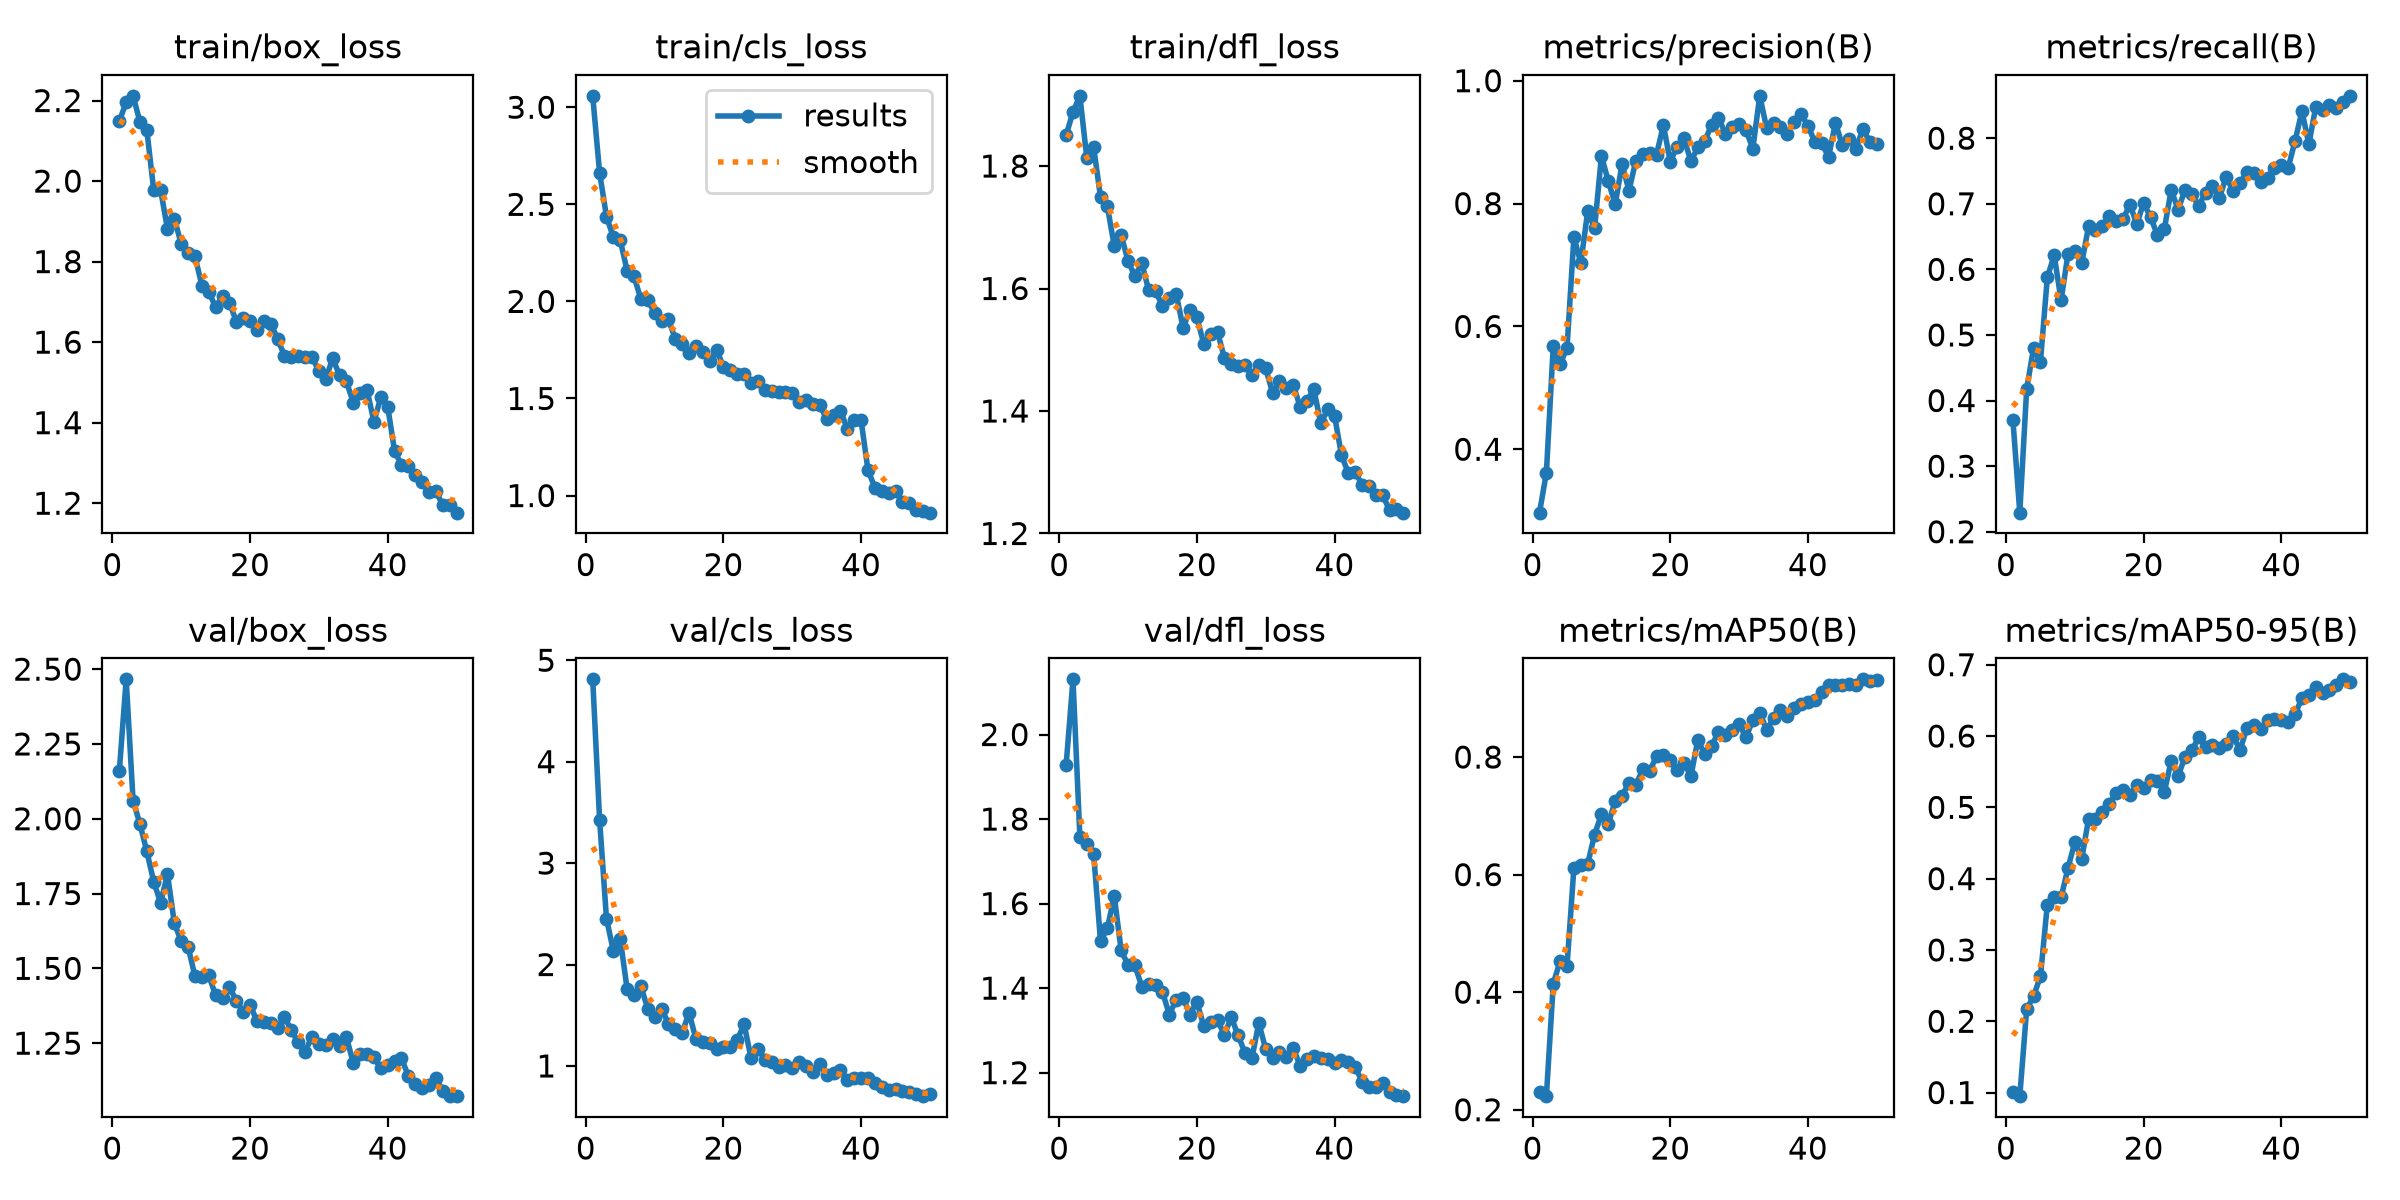

The table this chart was drawn from, first rows:
epoch, time, train/box_loss, train/cls_loss, train/dfl_loss, metrics/precision(B), metrics/recall(B), metrics/mAP50(B), metrics/mAP50-95(B), val/box_loss, val/cls_loss, val/dfl_loss, lr/pg0, lr/pg1, lr/pg2
1, 66.65, 2.149, 3.059, 1.85, 0.2968, 0.3705, 0.2303, 0.1004, 2.159, 4.812, 1.927, 0.0006635, 0.0006635, 0.0006635
2, 125.3, 2.195, 2.663, 1.888, 0.362, 0.2291, 0.2231, 0.09497, 2.466, 3.43, 2.131, 0.001304, 0.001304, 0.001304
3, 184, 2.212, 2.437, 1.915, 0.5685, 0.4173, 0.4144, 0.2171, 2.061, 2.453, 1.759, 0.001918, 0.001918, 0.001918
4, 242.9, 2.147, 2.331, 1.814, 0.5385, 0.4801, 0.4533, 0.2351, 1.982, 2.135, 1.742, 0.001881, 0.001881, 0.001881
5, 302, 2.127, 2.315, 1.831, 0.5655, 0.4589, 0.445, 0.2629, 1.891, 2.252, 1.718, 0.001842, 0.001842, 0.001842
6, 363.3, 1.977, 2.159, 1.749, 0.7456, 0.5877, 0.6117, 0.3634, 1.79, 1.757, 1.511, 0.001802, 0.001802, 0.001802
7, 420.8, 1.978, 2.129, 1.734, 0.7032, 0.6215, 0.6162, 0.3744, 1.719, 1.702, 1.543, 0.001762, 0.001762, 0.001762
8, 479.9, 1.881, 2.011, 1.669, 0.7873, 0.5529, 0.618, 0.3736, 1.815, 1.787, 1.618, 0.001723, 0.001723, 0.001723
9, 537.1, 1.907, 2.009, 1.687, 0.7596, 0.6232, 0.6682, 0.4147, 1.65, 1.564, 1.489, 0.001683, 0.001683, 0.001683
10, 595.9, 1.843, 1.94, 1.645, 0.8776, 0.6275, 0.7024, 0.4512, 1.591, 1.483, 1.455, 0.001644, 0.001644, 0.001644
11, 654.6, 1.823, 1.9, 1.62, 0.8361, 0.6097, 0.6868, 0.4278, 1.571, 1.565, 1.454, 0.001604, 0.001604, 0.001604
12, 713.8, 1.813, 1.907, 1.642, 0.7991, 0.6656, 0.7252, 0.4842, 1.473, 1.417, 1.403, 0.001564, 0.001564, 0.001564
13, 773.4, 1.74, 1.807, 1.597, 0.8643, 0.66, 0.734, 0.4839, 1.472, 1.368, 1.41, 0.001525, 0.001525, 0.001525
14, 831.2, 1.725, 1.783, 1.595, 0.8209, 0.6664, 0.7566, 0.4928, 1.477, 1.33, 1.409, 0.001485, 0.001485, 0.001485
15, 889.3, 1.686, 1.732, 1.572, 0.8699, 0.6813, 0.7521, 0.5042, 1.409, 1.524, 1.391, 0.001446, 0.001446, 0.001446
16, 947.2, 1.714, 1.771, 1.585, 0.8802, 0.6734, 0.7796, 0.5207, 1.399, 1.264, 1.337, 0.001406, 0.001406, 0.001406
17, 1007, 1.698, 1.741, 1.591, 0.8831, 0.6769, 0.7763, 0.5245, 1.438, 1.235, 1.373, 0.001366, 0.001366, 0.001366
18, 1066, 1.651, 1.693, 1.536, 0.8796, 0.6986, 0.801, 0.5178, 1.392, 1.231, 1.377, 0.001327, 0.001327, 0.001327
19, 1125, 1.661, 1.752, 1.564, 0.9276, 0.6693, 0.8035, 0.5312, 1.355, 1.167, 1.337, 0.001287, 0.001287, 0.001287
20, 1253, 1.653, 1.661, 1.553, 0.8684, 0.7012, 0.7942, 0.5277, 1.378, 1.186, 1.368, 0.001248, 0.001248, 0.001248
21, 1303, 1.629, 1.648, 1.51, 0.8929, 0.6793, 0.7778, 0.5381, 1.323, 1.185, 1.31, 0.001208, 0.001208, 0.001208
22, 1353, 1.654, 1.627, 1.526, 0.906, 0.6525, 0.7894, 0.5375, 1.321, 1.258, 1.319, 0.001168, 0.001168, 0.001168
23, 1403, 1.646, 1.628, 1.529, 0.8689, 0.6613, 0.7675, 0.5214, 1.319, 1.41, 1.324, 0.001129, 0.001129, 0.001129
24, 1455, 1.609, 1.582, 1.487, 0.8916, 0.7212, 0.8287, 0.5655, 1.301, 1.08, 1.289, 0.001089, 0.001089, 0.001089
25, 1507, 1.566, 1.588, 1.476, 0.9013, 0.6911, 0.8052, 0.5437, 1.337, 1.172, 1.331, 0.00105, 0.00105, 0.00105
26, 1560, 1.563, 1.545, 1.474, 0.9282, 0.7207, 0.8189, 0.5705, 1.293, 1.062, 1.288, 0.00101, 0.00101, 0.00101
27, 1614, 1.566, 1.537, 1.475, 0.9397, 0.7146, 0.8426, 0.5801, 1.252, 1.041, 1.246, 0.0009704, 0.0009704, 0.0009704
28, 1663, 1.564, 1.531, 1.458, 0.9138, 0.6968, 0.8376, 0.598, 1.222, 0.9877, 1.234, 0.0009308, 0.0009308, 0.0009308
29, 1715, 1.564, 1.534, 1.475, 0.9249, 0.7171, 0.8453, 0.5848, 1.272, 1.013, 1.318, 0.0008912, 0.0008912, 0.0008912
30, 1765, 1.528, 1.526, 1.47, 0.9287, 0.7268, 0.8559, 0.5868, 1.248, 0.9829, 1.255, 0.0008516, 0.0008516, 0.0008516
31, 1815, 1.508, 1.483, 1.43, 0.9195, 0.7092, 0.8337, 0.583, 1.244, 1.042, 1.234, 0.000812, 0.000812, 0.000812
32, 1867, 1.56, 1.495, 1.448, 0.8896, 0.741, 0.8628, 0.5886, 1.264, 0.9957, 1.248, 0.0007724, 0.0007724, 0.0007724
33, 1918, 1.518, 1.472, 1.438, 0.9754, 0.7191, 0.8756, 0.5998, 1.239, 0.9387, 1.237, 0.0007328, 0.0007328, 0.0007328
34, 1968, 1.503, 1.467, 1.443, 0.9232, 0.7311, 0.8462, 0.5801, 1.27, 1.017, 1.258, 0.0006932, 0.0006932, 0.0006932
35, 2017, 1.449, 1.392, 1.407, 0.9312, 0.749, 0.8662, 0.6113, 1.184, 0.9137, 1.216, 0.0006536, 0.0006536, 0.0006536
36, 2067, 1.473, 1.417, 1.417, 0.9254, 0.747, 0.8793, 0.6156, 1.213, 0.9272, 1.233, 0.000614, 0.000614, 0.000614
37, 2117, 1.48, 1.438, 1.435, 0.9132, 0.7332, 0.8693, 0.6101, 1.215, 0.9577, 1.24, 0.0005744, 0.0005744, 0.0005744
38, 2167, 1.403, 1.343, 1.38, 0.9334, 0.739, 0.8834, 0.6219, 1.202, 0.8639, 1.235, 0.0005348, 0.0005348, 0.0005348
39, 2219, 1.463, 1.391, 1.402, 0.9451, 0.7543, 0.8907, 0.624, 1.166, 0.8786, 1.233, 0.0004952, 0.0004952, 0.0004952
40, 2272, 1.44, 1.387, 1.393, 0.927, 0.7589, 0.8931, 0.623, 1.177, 0.8829, 1.223, 0.0004556, 0.0004556, 0.0004556
41, 2319, 1.329, 1.131, 1.329, 0.9002, 0.755, 0.8969, 0.6196, 1.19, 0.8784, 1.231, 0.000416, 0.000416, 0.000416
42, 2367, 1.296, 1.041, 1.298, 0.8988, 0.7958, 0.9102, 0.6307, 1.199, 0.8306, 1.225, 0.0003764, 0.0003764, 0.0003764
43, 2415, 1.293, 1.026, 1.301, 0.8756, 0.8414, 0.922, 0.6533, 1.14, 0.7906, 1.214, 0.0003368, 0.0003368, 0.0003368
44, 2464, 1.271, 1.015, 1.279, 0.9317, 0.7908, 0.9219, 0.657, 1.113, 0.7621, 1.179, 0.0002972, 0.0002972, 0.0002972
45, 2512, 1.252, 1.023, 1.277, 0.8948, 0.8475, 0.9229, 0.6686, 1.1, 0.7714, 1.167, 0.0002576, 0.0002576, 0.0002576
46, 2561, 1.227, 0.9686, 1.263, 0.9051, 0.8426, 0.9247, 0.6601, 1.109, 0.7515, 1.167, 0.000218, 0.000218, 0.000218
47, 2609, 1.23, 0.9597, 1.262, 0.8896, 0.8506, 0.9231, 0.6639, 1.133, 0.7402, 1.177, 0.0001784, 0.0001784, 0.0001784
48, 2657, 1.195, 0.9269, 1.238, 0.9219, 0.8463, 0.9322, 0.6718, 1.09, 0.7265, 1.155, 0.0001388, 0.0001388, 0.0001388
49, 2706, 1.197, 0.9223, 1.24, 0.9001, 0.8546, 0.9297, 0.6795, 1.073, 0.7021, 1.148, 9.92e-05, 9.92e-05, 9.92e-05
50, 2754, 1.177, 0.912, 1.234, 0.8962, 0.8645, 0.9308, 0.6761, 1.074, 0.7212, 1.144, 5.96e-05, 5.96e-05, 5.96e-05
